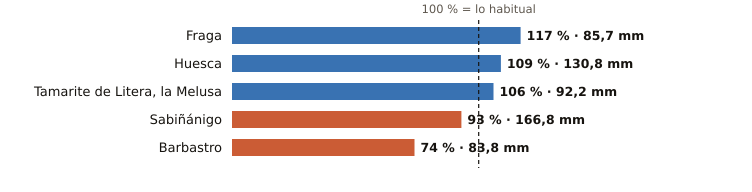

The file beside this chart, header and first rows:
estacion, provincia, indicativo, mm_otono, referencia_mm, pct, periodo_referencia, hasta, hora
Fraga, Huesca, 9924X, 85.7, 73.0, 117, 2009-2025, 2026-11-12, 6
Huesca, Huesca, 9901X, 130.8, 119.7, 109, 2009-2025, 2026-11-12, 6
Tamarite de Litera, la Melusa, Huesca, 9918Y, 92.2, 87.1, 106, 2009-2025, 2026-11-12, 6
Sabiñánigo, Huesca, 9460X, 166.8, 179.7, 93, 2004-2025, 2026-11-12, 6
Barbastro, Huesca, 9866C, 83.8, 113.0, 74, 2009-2025, 2026-11-12, 6
